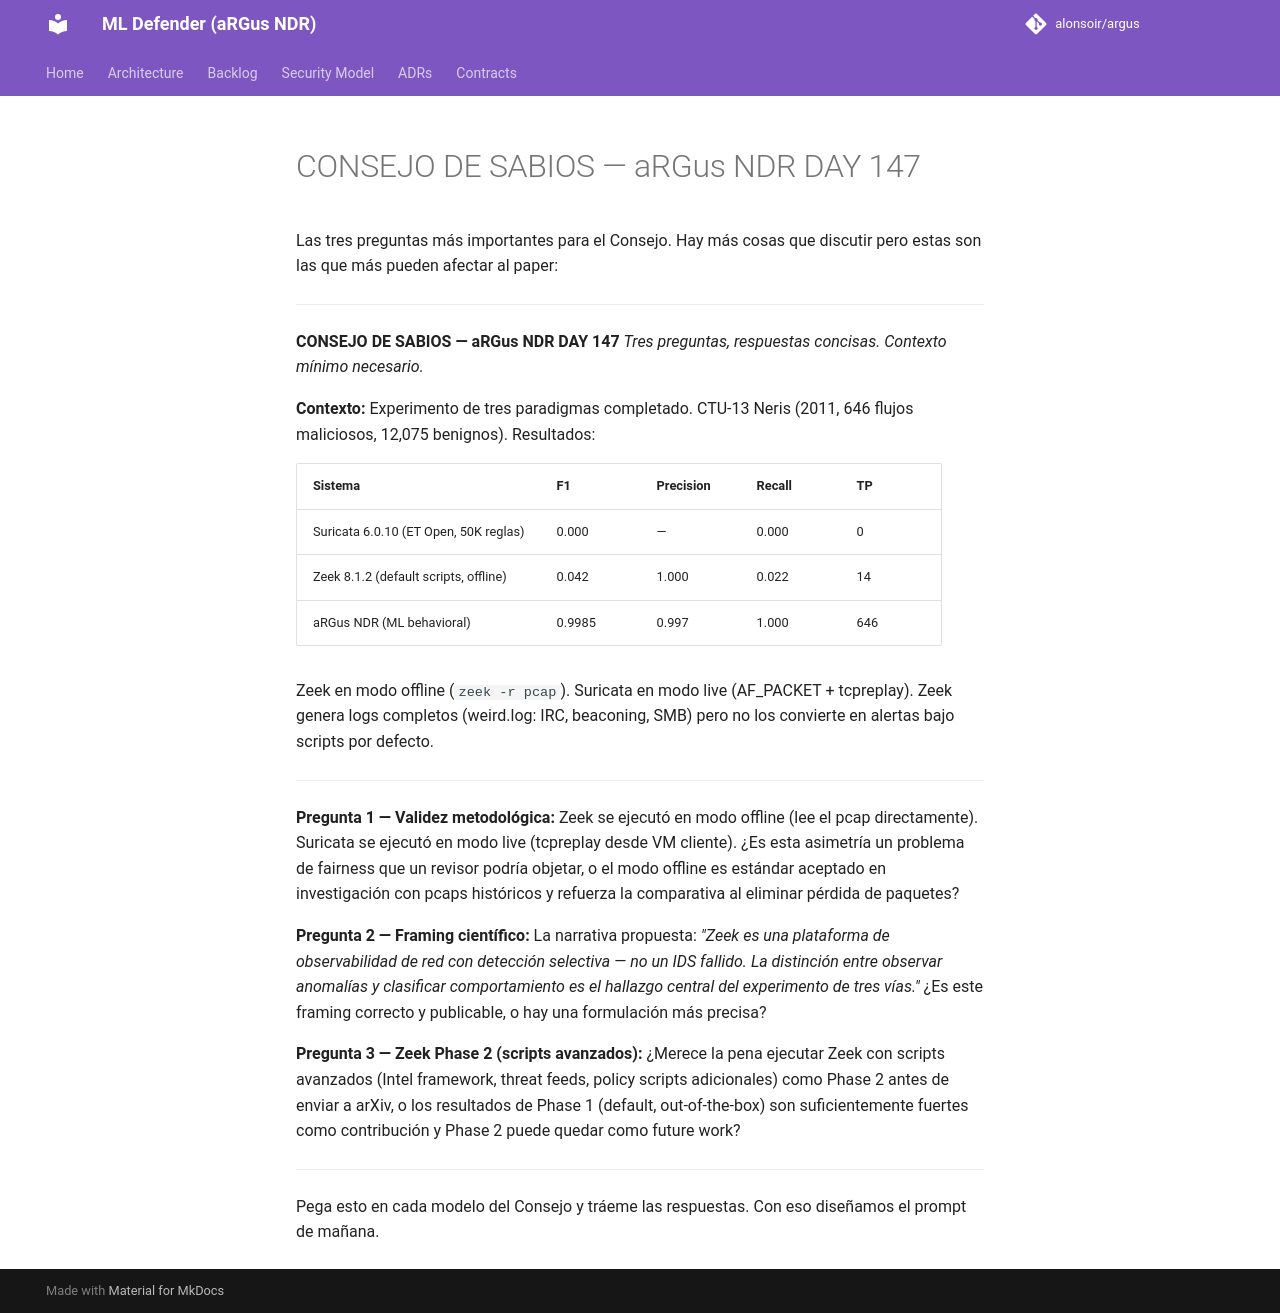

repository: alonsoir/argus · page: council/CONSEJO DE SABIOS — aRGus NDR DAY 147/index.html · generator: mkdocs

Las tres preguntas más importantes para el Consejo. Hay más cosas que discutir pero estas son las que más pueden afectar al paper:

---

**CONSEJO DE SABIOS — aRGus NDR DAY 147**
*Tres preguntas, respuestas concisas. Contexto mínimo necesario.*

**Contexto:** Experimento de tres paradigmas completado. CTU-13 Neris (2011, 646 flujos maliciosos, 12,075 benignos). Resultados:

| Sistema | F1 | Precision | Recall | TP |
|---|---|---|---|---|
| Suricata 6.0.10 (ET Open, 50K reglas) | 0.000 | — | 0.000 | 0 |
| Zeek 8.1.2 (default scripts, offline) | 0.042 | 1.000 | 0.022 | 14 |
| aRGus NDR (ML behavioral) | 0.9985 | 0.997 | 1.000 | 646 |

Zeek en modo offline (`zeek -r pcap`). Suricata en modo live (AF_PACKET + tcpreplay). Zeek genera logs completos (weird.log: IRC, beaconing, SMB) pero no los convierte en alertas bajo scripts por defecto.

---

**Pregunta 1 — Validez metodológica:**
Zeek se ejecutó en modo offline (lee el pcap directamente). Suricata se ejecutó en modo live (tcpreplay desde VM cliente). ¿Es esta asimetría un problema de fairness que un revisor podría objetar, o el modo offline es estándar aceptado en investigación con pcaps históricos y refuerza la comparativa al eliminar pérdida de paquetes?

**Pregunta 2 — Framing científico:**
La narrativa propuesta: *"Zeek es una plataforma de observabilidad de red con detección selectiva — no un IDS fallido. La distinción entre observar anomalías y clasificar comportamiento es el hallazgo central del experimento de tres vías."* ¿Es este framing correcto y publicable, o hay una formulación más precisa?

**Pregunta 3 — Zeek Phase 2 (scripts avanzados):**
¿Merece la pena ejecutar Zeek con scripts avanzados (Intel framework, threat feeds, policy scripts adicionales) como Phase 2 antes de enviar a arXiv, o los resultados de Phase 1 (default, out-of-the-box) son suficientemente fuertes como contribución y Phase 2 puede quedar como future work?

---

Pega esto en cada modelo del Consejo y tráeme las respuestas. Con eso diseñamos el prompt de mañana.
